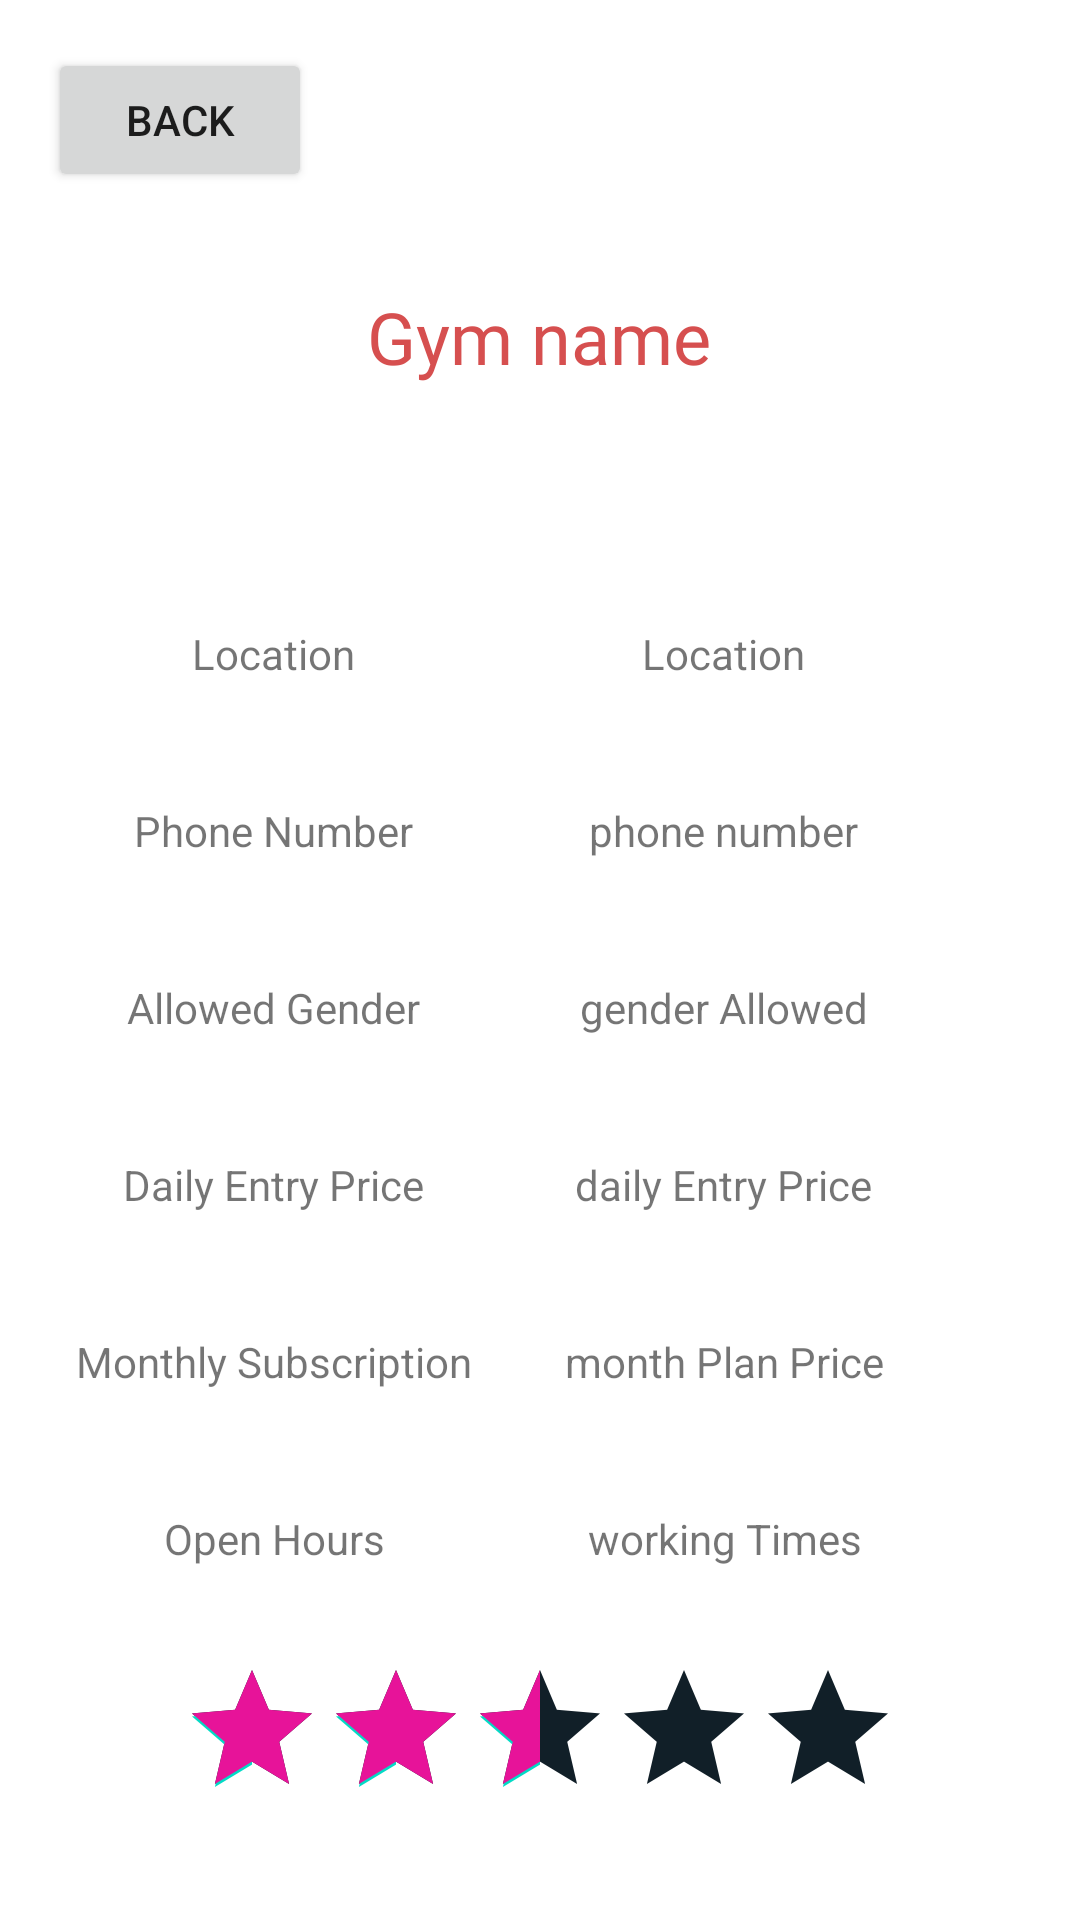

Reconstruct the res/layout file that produces this screen, plus the resources it refers to.
<!-- AndroidManifest.xml: application theme Theme.VIVAPAINNoPainNoGain -->
<!-- res/layout/activity_specific_gym_detailed.xml -->
<?xml version="1.0" encoding="utf-8"?>
<androidx.constraintlayout.widget.ConstraintLayout xmlns:android="http://schemas.android.com/apk/res/android"
    xmlns:app="http://schemas.android.com/apk/res-auto"
    xmlns:tools="http://schemas.android.com/tools"
    android:layout_width="match_parent"
    android:layout_height="match_parent"
    tools:context=".SpecificGymDetailed">

    <Button
        android:id="@+id/BackBtn"
        android:layout_width="wrap_content"
        android:layout_height="wrap_content"
        android:layout_marginStart="16dp"
        android:layout_marginTop="16dp"
        android:text="@string/back"
        app:layout_constraintStart_toStartOf="parent"
        app:layout_constraintTop_toTopOf="parent" />

    <TextView
        android:id="@+id/gymNameTxt"
        android:layout_width="wrap_content"
        android:layout_height="wrap_content"
        android:layout_marginTop="96dp"
        android:fontFamily="@font/archivo_black"
        android:text="@string/gym_name"
        android:textColor="#D64F4F"
        android:textSize="24sp"
        app:layout_constraintEnd_toEndOf="parent"
        app:layout_constraintHorizontal_bias="0.498"
        app:layout_constraintStart_toStartOf="parent"
        app:layout_constraintTop_toTopOf="parent" />

    <TextView
        android:id="@+id/gLocationTxt"
        android:layout_width="wrap_content"
        android:layout_height="wrap_content"
        android:layout_marginTop="80dp"
        android:text="@string/location"
        app:layout_constraintEnd_toEndOf="parent"
        app:layout_constraintStart_toStartOf="@+id/gymNameTxt"
        app:layout_constraintTop_toBottomOf="@+id/gymNameTxt" />

    <TextView
        android:id="@+id/gPhoneNumberTxt"
        android:layout_width="wrap_content"
        android:layout_height="wrap_content"
        android:layout_marginTop="40dp"
        android:text="@string/phone_number"
        app:layout_constraintEnd_toEndOf="@+id/gLocationTxt"
        app:layout_constraintStart_toStartOf="@+id/gLocationTxt"
        app:layout_constraintTop_toBottomOf="@+id/gLocationTxt" />

    <TextView
        android:id="@+id/gGenderAllowedTxt"
        android:layout_width="wrap_content"
        android:layout_height="wrap_content"
        android:layout_marginTop="40dp"
        android:text="@string/gender_allowed"
        app:layout_constraintEnd_toEndOf="@+id/gPhoneNumberTxt"
        app:layout_constraintStart_toStartOf="@+id/gPhoneNumberTxt"
        app:layout_constraintTop_toBottomOf="@+id/gPhoneNumberTxt" />

    <TextView
        android:id="@+id/gDailyEntryPriceTxt"
        android:layout_width="wrap_content"
        android:layout_height="wrap_content"
        android:layout_marginTop="40dp"
        android:text="@string/daily_entry_price"
        app:layout_constraintEnd_toEndOf="@+id/gGenderAllowedTxt"
        app:layout_constraintStart_toStartOf="@+id/gGenderAllowedTxt"
        app:layout_constraintTop_toBottomOf="@+id/gGenderAllowedTxt" />

    <TextView
        android:id="@+id/gMonthlyPriceTxt"
        android:layout_width="wrap_content"
        android:layout_height="wrap_content"
        android:layout_marginTop="40dp"
        android:text="@string/month_plan_price"
        app:layout_constraintEnd_toEndOf="@+id/gDailyEntryPriceTxt"
        app:layout_constraintStart_toStartOf="@+id/gDailyEntryPriceTxt"
        app:layout_constraintTop_toBottomOf="@+id/gDailyEntryPriceTxt" />

    <TextView
        android:id="@+id/gWorkingTimesTxt"
        android:layout_width="wrap_content"
        android:layout_height="wrap_content"
        android:layout_marginTop="40dp"
        android:text="@string/working_times"
        app:layout_constraintEnd_toEndOf="@+id/gMonthlyPriceTxt"
        app:layout_constraintStart_toStartOf="@+id/gMonthlyPriceTxt"
        app:layout_constraintTop_toBottomOf="@+id/gMonthlyPriceTxt" />

    <RatingBar
        android:id="@+id/gymRatingBar"
        android:layout_width="wrap_content"
        android:layout_height="wrap_content"
        app:layout_constraintBottom_toBottomOf="parent"
        app:layout_constraintEnd_toEndOf="parent"
        app:layout_constraintStart_toStartOf="parent"
        android:progressTint="#E71399"
        android:rating="2.5"
        android:progressBackgroundTint="@color/blueBlack"
        app:layout_constraintTop_toBottomOf="@+id/gWorkingTimesTxt" />

    <TextView
        android:id="@+id/textView42"
        android:layout_width="wrap_content"
        android:layout_height="wrap_content"
        android:layout_marginStart="64dp"
        android:layout_marginTop="80dp"
        android:text="@string/location"
        app:layout_constraintStart_toStartOf="parent"
        app:layout_constraintTop_toBottomOf="@+id/gymNameTxt" />

    <TextView
        android:id="@+id/textView43"
        android:layout_width="wrap_content"
        android:layout_height="wrap_content"
        android:layout_marginTop="40dp"
        android:text="Phone Number"
        app:layout_constraintEnd_toEndOf="@+id/textView42"
        app:layout_constraintStart_toStartOf="@+id/textView42"
        app:layout_constraintTop_toBottomOf="@+id/textView42" />

    <TextView
        android:id="@+id/textView44"
        android:layout_width="wrap_content"
        android:layout_height="wrap_content"
        android:layout_marginTop="40dp"
        android:text="@string/allowed_gender"
        app:layout_constraintEnd_toEndOf="@+id/textView43"
        app:layout_constraintStart_toStartOf="@+id/textView43"
        app:layout_constraintTop_toBottomOf="@+id/textView43" />

    <TextView
        android:id="@+id/textView45"
        android:layout_width="wrap_content"
        android:layout_height="wrap_content"
        android:layout_marginTop="40dp"
        android:text="Daily Entry Price"
        app:layout_constraintEnd_toEndOf="@+id/textView44"
        app:layout_constraintStart_toStartOf="@+id/textView44"
        app:layout_constraintTop_toBottomOf="@+id/textView44" />

    <TextView
        android:id="@+id/textView46"
        android:layout_width="wrap_content"
        android:layout_height="wrap_content"
        android:layout_marginTop="40dp"
        android:text="@string/monthly_subscription"
        app:layout_constraintEnd_toEndOf="@+id/textView45"
        app:layout_constraintStart_toStartOf="@+id/textView45"
        app:layout_constraintTop_toBottomOf="@+id/textView45" />

    <TextView
        android:id="@+id/textView47"
        android:layout_width="wrap_content"
        android:layout_height="wrap_content"
        android:layout_marginTop="40dp"
        android:text="@string/open_hours"
        app:layout_constraintEnd_toEndOf="@+id/textView46"
        app:layout_constraintStart_toStartOf="@+id/textView46"
        app:layout_constraintTop_toBottomOf="@+id/textView46" />
</androidx.constraintlayout.widget.ConstraintLayout>
<!-- resources referenced by this layout -->
<resources>
  <color name="blueBlack">#111f28</color>
  <string name="allowed_gender">Allowed Gender</string>
  <string name="back">Back</string>
  <string name="daily_entry_price">daily Entry Price</string>
  <string name="gender_allowed">gender Allowed</string>
  <string name="gym_name">Gym name</string>
  <string name="location">Location</string>
  <string name="month_plan_price">month Plan Price</string>
  <string name="monthly_subscription">Monthly Subscription</string>
  <string name="open_hours">Open Hours</string>
  <string name="phone_number">phone number</string>
  <string name="working_times">working Times</string>
  <style name="Theme.VIVAPAINNoPainNoGain" parent="Theme.MaterialComponents.DayNight.DarkActionBar">
          
          <item name="colorPrimary">@color/purple_500</item>
          <item name="colorPrimaryVariant">@color/purple_700</item>
          <item name="colorOnPrimary">@color/white</item>
          
          <item name="colorSecondary">@color/teal_200</item>
          <item name="colorSecondaryVariant">@color/teal_700</item>
          <item name="colorOnSecondary">@color/black</item>
          
          <item name="android:statusBarColor" tools:targetApi="l">?attr/colorPrimaryVariant</item>
          
      </style>
  <color name="purple_500">#FF6200EE</color>
  <color name="purple_700">#FF3700B3</color>
  <color name="white">#FFFFFFFF</color>
  <color name="teal_200">#FF03DAC5</color>
  <color name="teal_700">#FF018786</color>
  <color name="black">#FF000000</color>
</resources>
